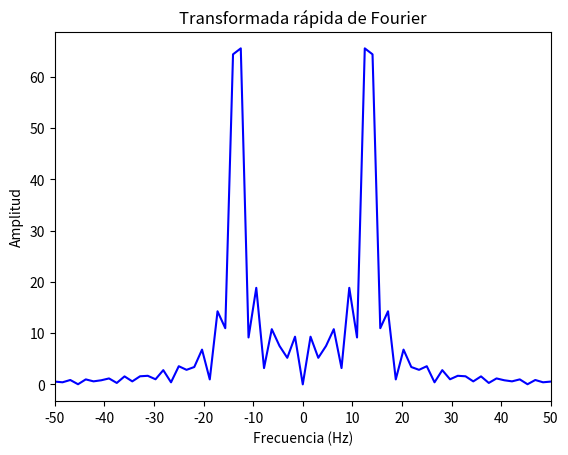

The script that saved this image:
import matplotlib.pyplot as plt
import numpy as np
from scipy.fftpack import fft, fftshift

# ------------------------------ Inicio Funcionalidad ----------------------------
# Función que genera una onda seno
def sine_wave(f,overSampRate,phase,nCyl):
	fs = overSampRate*f # sampling frequency
	t = np.arange(0,nCyl*1/f-1/fs,1/fs) # time base
	g = np.sin(2*np.pi*f*t+phase) # replace with cos if a cosine wave is desired
	return (t,g) # return time base and signal g(t) as tuple

# Función que grafica el resultado de aplicar la FFT a una señal seno
def graphFFT(f, overSampRate, fs, phase, nCycl):
    (t,x) = sine_wave(f,overSampRate,phase,nCyl) #function call

    NFFT = 256  
    X = fftshift(fft(x, NFFT))

    # Creación de la gráfica
    fig4, ax = plt.subplots(nrows=1, ncols=1) #create figure handle
    fVals=np.arange(start = -NFFT/2,stop = NFFT/2)*fs/NFFT
    ax.plot(fVals,np.abs(X),'b')
    ax.set_title('Transformada rápida de Fourier')
    ax.set_xlabel('Frecuencia (Hz)')         
    ax.set_ylabel('Amplitud')
    ax.set_xlim(-50, 50)
    ax.set_xticks(np.arange(-50, 50+10, 10))
    plt.show()
#------------------------------ Fin Funcionalidad ---------------------------

f = 100 
overSampRate = 30 
fs = 400
phase = 0
nCyl = 5

graphFFT(f, overSampRate, fs, phase, nCyl)